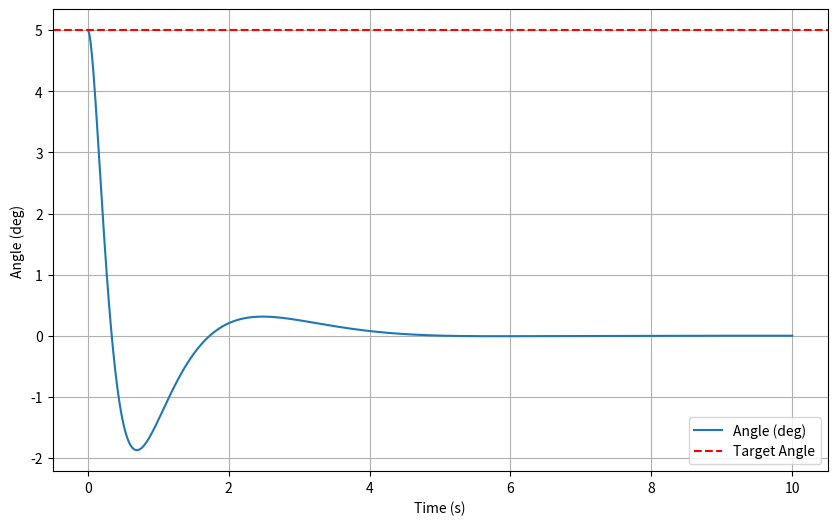

This chart was generated by the following Python code:
import numpy as np  

# 系统参数  
M = 1.0  
m = 0.1  
l = 0.5  
b = 0 
g = 9.81  
theta_d = np.deg2rad(5)  # 目标角度转换为弧度  

# 矩阵 A  
A = np.array([  
    [0, 1, 0, 0],  
    [0, -b/M, m*g*np.cos(theta_d)/M, 0],  
    [0, 0, 0, 1],  
    [0, -b*np.cos(theta_d)/(M*l), (M+m)*g*np.cos(theta_d)/(M*l), 0]  
])  

# 矩阵 B  
B = np.array([  
    [0],  
    [1/M],  
    [0],  
    [np.cos(theta_d)/(M*l)]  
])

from scipy.linalg import solve_continuous_are  

# 权重矩阵  
Q = np.diag([10, 1, 100, 1])  # 调节状态优先级  
R = np.array([[1]])           # 调节控制输入优先级  

# 求解 Riccati 方程  
P = solve_continuous_are(A, B, Q, R)  

# 计算反馈增益矩阵 K  
K = np.linalg.inv(R) @ B.T @ P

from scipy.integrate import solve_ivp  
import matplotlib.pyplot as plt  

# 系统动力学方程  
def system_dynamics(t, x):  
    u = -K @ x  # 控制输入  
    dxdt = A @ x + B @ u  
    return dxdt.flatten()  

# 初始条件  
x0 = np.array([0, 0, np.deg2rad(10)-theta_d, 0])  # 初始角度为 0 度  

# 仿真时间  
t_span = (0, 100)  

# 求解微分方程  
sol = solve_ivp(system_dynamics, t_span, x0, t_eval=np.linspace(0, 10, 1000))  

# 绘制结果  
plt.figure(figsize=(10, 6))  
plt.plot(sol.t, np.rad2deg(sol.y[2]), label='Angle (deg)')  
plt.axhline(np.rad2deg(theta_d), color='r', linestyle='--', label='Target Angle')  
plt.xlabel('Time (s)')  
plt.ylabel('Angle (deg)')  
plt.legend()  
plt.grid()  
plt.show()